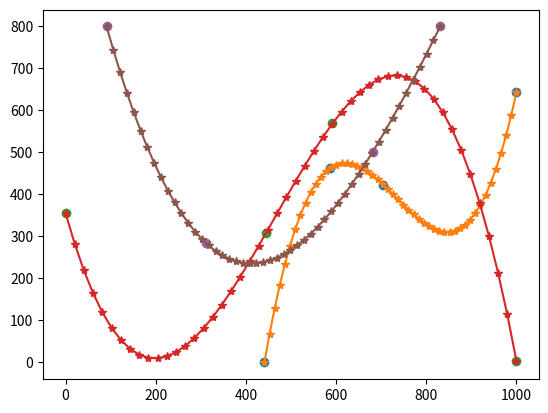

The script that saved this image:
import numpy as np
import random
from scipy.optimize import curve_fit
import matplotlib.pyplot as plt

# количество объектов
tracks_amount = 3
# на сколько пикселей рамка объектов может ложно смещаться (эмуляция не идеальной детекции)
random_range = 10
# с какой вероятностью объект на фрейме может быть не найдет детектором
bb_skip_percent = 0

width = 1000
height = 800
tracks = []
i = 0
cb_width = 120
cb_height = 100

def get_point_on_random_side(width, height):
    side = random.randint(0, 4)
    if side == 0:
        x = random.randint(0, width)
        y = 0
    elif side == 1:
        x = random.randint(0, width)
        y = height
    elif side == 2:
        x = 0
        y = random.randint(0, height)
    else:
        x = width
        y = random.randint(0, height)
    return x, y

def fun(x, a, b, c, d):
    return a * x + b * x ** 2 + c * x ** 3 + d

def objective(x, a, b, c, d, e, f):
    return (a * x) + (b * x ** 2) + (c * x ** 3) + (d * x ** 4) + (e * x ** 5) + f

def check_track(track):
    if all(el['x'] == track[0]['x'] for el in track):
        return False
    if all(el['y'] == track[0]['y'] for el in track):
        return False
    if not all(el['x'] >= 0 and el['x'] <= width for el in track):
        return False
    if not all(el['y'] >= 0 and el['y'] <= height for el in track):
        return False
    if (2 > track[0]['x'] > (width - 2) and 2 > track[0]['y'] > (width - 2)) or (2 > track[-1]['x'] > (width - 2) and 2 > track[-1]['y'] > (width - 2)):
        return False
    return True

def add_track_to_tracks(track, tracks, id):
    for i, p in enumerate(track):
        # a chance that detector missed object
        if random.random() < bb_skip_percent:
            bounding_box = []
        else:
            bounding_box = [
                              p['x'] - int(cb_width/2) + random.randint(-random_range, random_range),
                              p['y'] - cb_height + random.randint(-random_range, random_range),
                              p['x'] + int(cb_width/2) + random.randint(-random_range, random_range),
                              p['y'] + random.randint(-random_range, random_range)
                            ]
        if i < len(tracks):
            tracks[i]['data'].append({'cb_id': id, 'bounding_box': bounding_box,
                                      'x': p['x'], 'y': p['y'], 'track_id': 1})
        else:
            tracks.append(
                {
                    'frame_id': len(tracks)+1,
                    'data': [{'cb_id': id, 'bounding_box': bounding_box,
                              'x': p['x'], 'y': p['y'], 'track_id': 2}]
                }
            )
    return tracks

while i < tracks_amount:
    x, y = np.array([]), np.array([])
    p = get_point_on_random_side(width, height)
    x = np.append(x, p[0])
    y = np.append(y, p[1])
    x = np.append(x, random.randint(200, width - 200))
    y = np.append(y, random.randint(200, height - 200))
    x = np.append(x, random.randint(200, width - 200))
    y = np.append(y, random.randint(200, height - 200))
    p = get_point_on_random_side(width, height)
    x = np.append(x, p[0])
    y = np.append(y, p[1])
    num = random.randint(20, 50)

    coef, _ = curve_fit(fun, x, y)
    track = [{'x': int(x), 'y': int(y)} for x, y in
             zip(np.linspace(x[0], x[-1], num=num), fun(np.linspace(x[0], x[-1], num=num), *coef))]

    if check_track(track):
        plt.plot(x, y, 'o', label='Original points')
        plt.plot(np.linspace(x[0], x[-1]), fun(np.linspace(x[0], x[-1]), *coef), '*-')
        tracks = add_track_to_tracks(track, tracks, i)
        i += 1
plt.show()

print(f'country_balls_amount = {tracks_amount}')
print(f'track_data = {tracks}')
